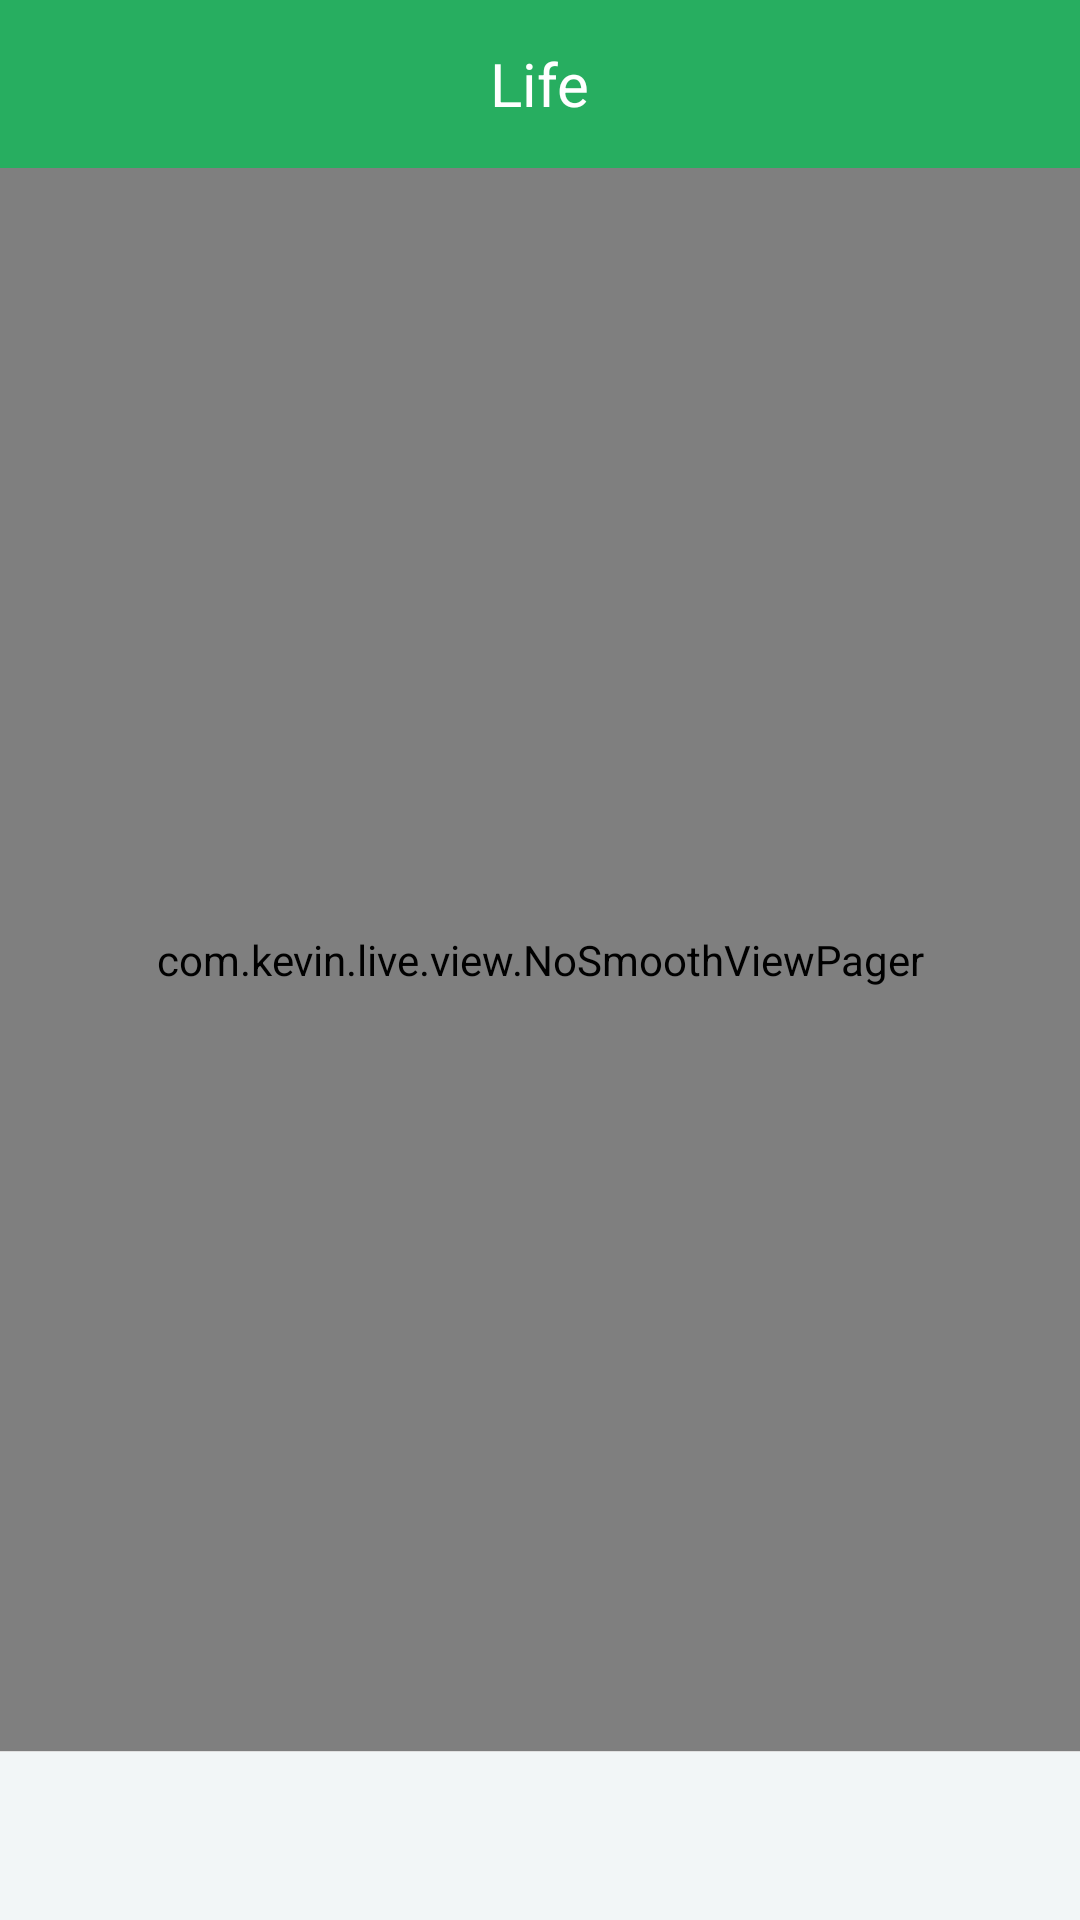

The Android layout XML behind this screen, and the referenced resources:
<!-- AndroidManifest.xml: application theme BaseTheme -->
<!-- res/layout/activity_main.xml -->
<?xml version="1.0" encoding="utf-8"?>
<LinearLayout xmlns:android="http://schemas.android.com/apk/res/android"
    xmlns:app="http://schemas.android.com/apk/res-auto"
    xmlns:tools="http://schemas.android.com/tools"
    android:id="@+id/activity_main"
    android:layout_width="match_parent"
    android:layout_height="match_parent"
    android:orientation="vertical"
    tools:context="com.kevin.live.activity.MainActivity">

    <include layout="@layout/tool_bar" />

    <com.kevin.live.view.NoSmoothViewPager
        android:id="@+id/ns_view_pager"
        android:layout_width="match_parent"
        android:layout_height="0dp"
        android:layout_weight="1"></com.kevin.live.view.NoSmoothViewPager>

    <View
        android:layout_width="match_parent"
        android:layout_height="1px"
        android:background="@color/gray_2" />

    <android.support.design.widget.TabLayout
        android:id="@+id/tab_layout"
        android:layout_width="match_parent"
        android:layout_height="56dp"
        app:tabBackground="@drawable/bg_select_state_tab"
        app:tabIndicatorHeight="0dp"
        app:tabSelectedTextColor="@color/colorPrimary"
        app:tabTextAppearance="@style/tabTextSizeStyle"
        app:tabTextColor="@color/black"></android.support.design.widget.TabLayout>
</LinearLayout>
<!-- res/layout/tool_bar.xml (included above) -->
<?xml version="1.0" encoding="utf-8"?>
<LinearLayout xmlns:android="http://schemas.android.com/apk/res/android"
    xmlns:app="http://schemas.android.com/apk/res-auto"
    android:id="@+id/ll_tool_bar"
    android:layout_width="match_parent"
    android:layout_height="wrap_content"
    android:orientation="vertical">

    <android.support.v7.widget.Toolbar
        android:id="@+id/tool_bar"
        android:layout_width="match_parent"
        android:layout_height="?attr/actionBarSize"
        android:background="@color/colorPrimary"
        android:elevation="@dimen/elevation_5"
        app:navigationIcon="@drawable/ic_back_m">

        
        
        
        
        
        
        
        

        <TextView
            android:id="@+id/tv_title"
            android:layout_width="wrap_content"
            android:layout_height="wrap_content"
            android:layout_gravity="center"
            android:text="Life"
            android:textColor="@color/white"
            android:textSize="20sp" />

        <ImageView
            android:id="@+id/iv_function"
            android:layout_width="56dp"
            android:layout_height="match_parent"
            android:layout_gravity="end"
            android:background="@drawable/bg_select_state_title_bar_right"
            android:clickable="true"
            android:padding="@dimen/uniform_padding"
            android:src="@drawable/ic_search"
            android:visibility="gone" />

    </android.support.v7.widget.Toolbar>
</LinearLayout>
<!-- resources referenced by this layout -->
<resources>
  <color name="black">#000000</color>
  <color name="colorPrimary">#27AE60</color>
  <color name="gray_2">#E0E0E0</color>
  <color name="white">#ffffff</color>
  <dimen name="elevation_5">5dp</dimen>
  <dimen name="uniform_padding">16dp</dimen>
  <!-- drawable bg_select_state_tab (drawable) -->
  <?xml version="1.0" encoding="utf-8"?>
  <selector xmlns:android="http://schemas.android.com/apk/res/android">
      <item android:drawable="@color/gray_1" android:state_pressed="true" />
      <item android:drawable="@color/white" android:state_pressed="false" />
  </selector>
  <!-- drawable bg_select_state_title_bar_right (drawable) -->
  <?xml version="1.0" encoding="utf-8"?>
  <selector xmlns:android="http://schemas.android.com/apk/res/android">
      <item android:drawable="@color/colorPrimaryDark" android:state_pressed="true" />
      <item android:drawable="@color/colorPrimary" android:state_pressed="false" android:state_selected="false" />
  
  </selector>
  <style name="tabTextSizeStyle">
          <item name="android:textSize">12sp</item>
      </style>
  <style name="BaseTheme" parent="Theme.AppCompat.Light.NoActionBar">
          
          <item name="colorPrimary">@color/colorPrimary</item>
          <item name="colorPrimaryDark">@color/colorPrimaryDark</item>
          <item name="colorAccent">@color/colorAccent</item>
          <item name="android:windowBackground">@color/backgroundColor</item>
      </style>
  <color name="gray_1">#EEEEEE</color>
  <color name="colorPrimaryDark">#27AE60</color>
  <color name="colorAccent">#FF4081</color>
  <color name="backgroundColor">#F2F6F7</color>
</resources>
